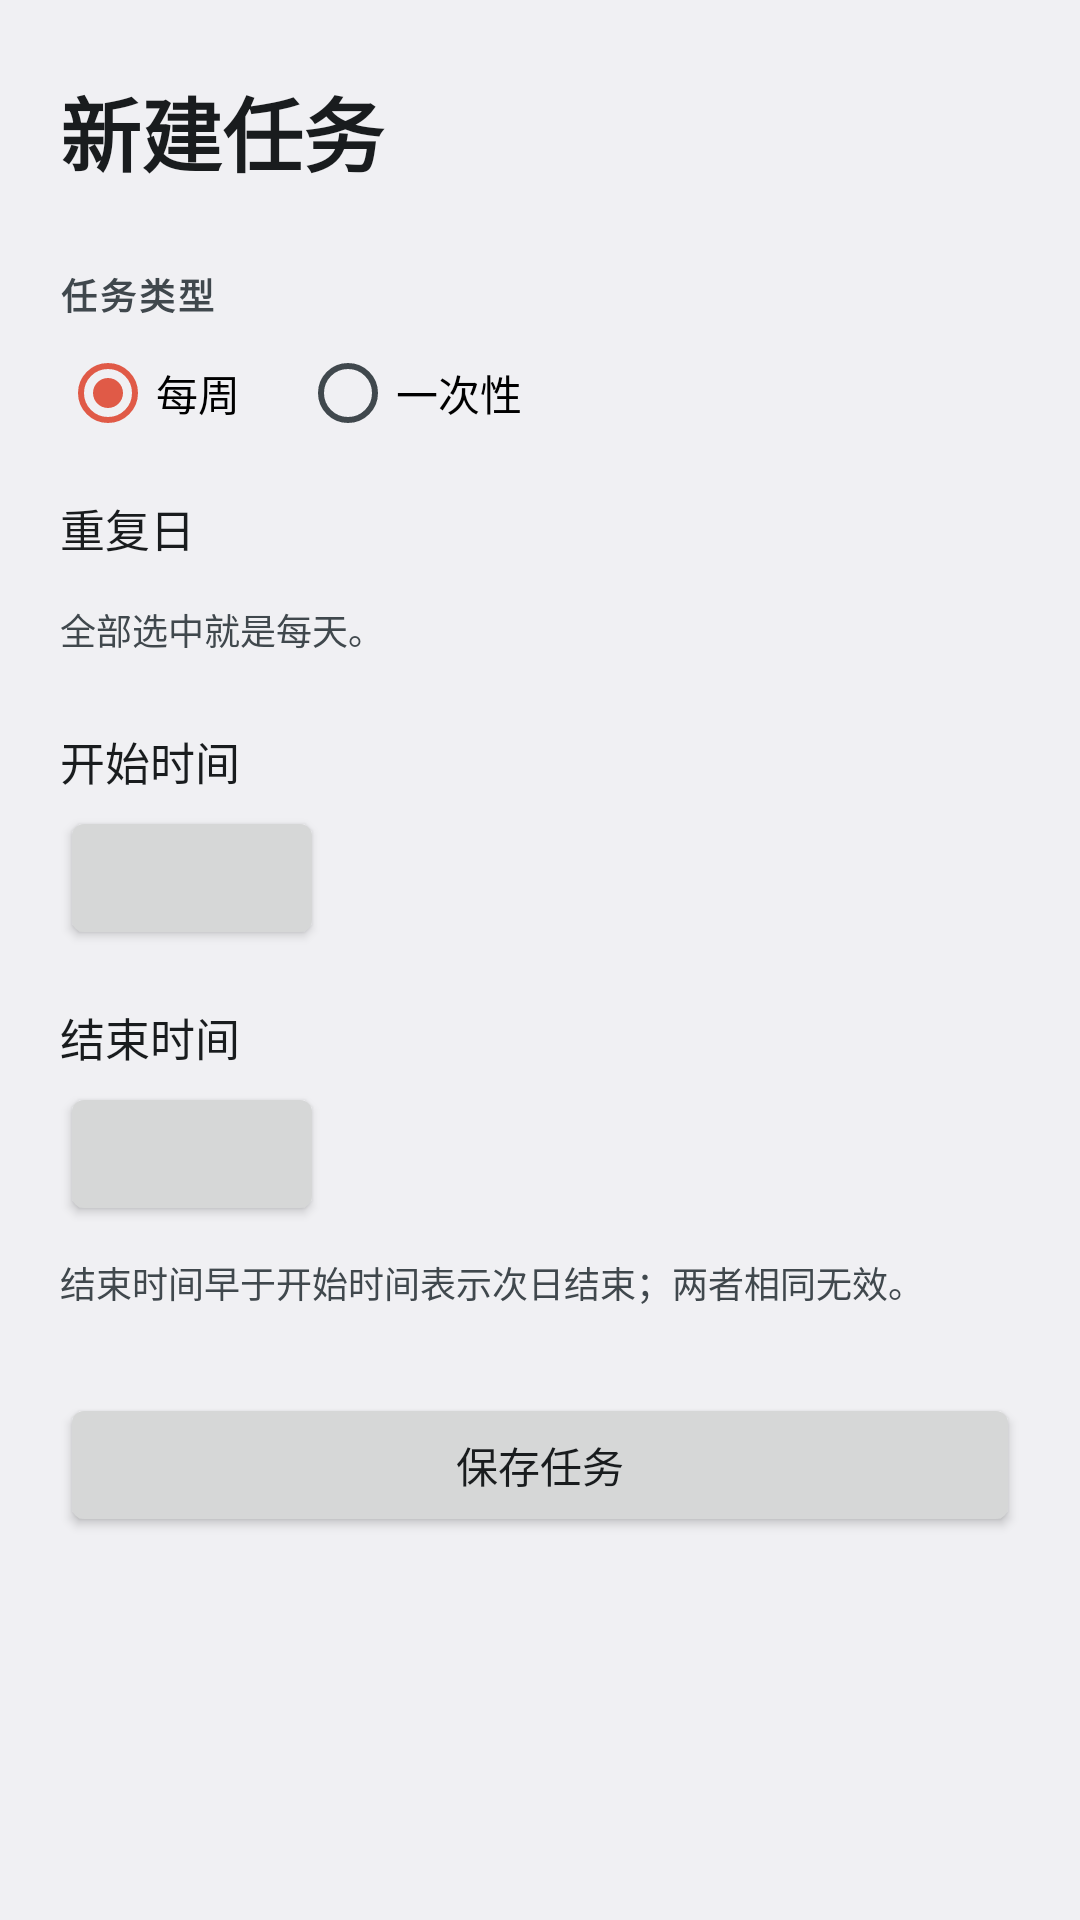

Produce the Android XML layout that renders to this screen, including the resource entries it uses.
<!-- AndroidManifest.xml: application theme AppTheme -->
<!-- res/layout/activity_schedule_edit.xml -->
<?xml version="1.0" encoding="utf-8"?>
<ScrollView xmlns:android="http://schemas.android.com/apk/res/android"
    android:layout_width="match_parent"
    android:layout_height="match_parent"
    android:fillViewport="true">

    <LinearLayout
        android:layout_width="match_parent"
        android:layout_height="wrap_content"
        android:orientation="vertical"
        android:paddingStart="20dp"
        android:paddingTop="24dp"
        android:paddingEnd="20dp"
        android:paddingBottom="40dp">

        <TextView
            android:id="@+id/editTitle"
            android:layout_width="match_parent"
            android:layout_height="wrap_content"
            android:text="@string/edit_title_new"
            android:textColor="?android:attr/textColorPrimary"
            android:textSize="27sp"
            android:textStyle="bold" />

        <TextView
            style="@style/SectionTitle"
            android:text="@string/task_type" />

        <RadioGroup
            android:id="@+id/typeGroup"
            android:layout_width="match_parent"
            android:layout_height="wrap_content"
            android:orientation="horizontal">

            <RadioButton
                android:id="@+id/typeWeekly"
                android:layout_width="wrap_content"
                android:layout_height="wrap_content"
                android:checked="true"
                android:text="@string/type_weekly" />

            <RadioButton
                android:id="@+id/typeOnce"
                android:layout_width="wrap_content"
                android:layout_height="wrap_content"
                android:layout_marginStart="20dp"
                android:text="@string/type_once" />
        </RadioGroup>

        <LinearLayout
            android:id="@+id/weeklyGroup"
            android:layout_width="match_parent"
            android:layout_height="wrap_content"
            android:orientation="vertical">

            <TextView
                android:layout_width="match_parent"
                android:layout_height="wrap_content"
                android:layout_marginTop="18dp"
                android:text="@string/repeat_days"
                android:textColor="?android:attr/textColorPrimary"
                android:textSize="15sp" />

            <LinearLayout
                android:id="@+id/dayContainer"
                android:layout_width="match_parent"
                android:layout_height="wrap_content"
                android:layout_marginTop="8dp"
                android:orientation="horizontal" />

            <TextView
                android:layout_width="match_parent"
                android:layout_height="wrap_content"
                android:layout_marginTop="6dp"
                android:text="@string/repeat_days_hint"
                android:textColor="?android:attr/textColorSecondary"
                android:textSize="12sp" />
        </LinearLayout>

        <LinearLayout
            android:id="@+id/onceGroup"
            android:layout_width="match_parent"
            android:layout_height="wrap_content"
            android:orientation="vertical"
            android:visibility="gone">

            <TextView
                android:layout_width="match_parent"
                android:layout_height="wrap_content"
                android:layout_marginTop="18dp"
                android:text="@string/date_label"
                android:textColor="?android:attr/textColorPrimary"
                android:textSize="15sp" />

            <Button
                android:id="@+id/dateButton"
                android:layout_width="wrap_content"
                android:layout_height="wrap_content"
                android:layout_marginTop="4dp" />
        </LinearLayout>

        <TextView
            android:layout_width="match_parent"
            android:layout_height="wrap_content"
            android:layout_marginTop="24dp"
            android:text="@string/start_time"
            android:textColor="?android:attr/textColorPrimary"
            android:textSize="15sp" />

        <Button
            android:id="@+id/startTimeButton"
            android:layout_width="wrap_content"
            android:layout_height="wrap_content"
            android:layout_marginTop="4dp" />

        <TextView
            android:layout_width="match_parent"
            android:layout_height="wrap_content"
            android:layout_marginTop="18dp"
            android:text="@string/end_time"
            android:textColor="?android:attr/textColorPrimary"
            android:textSize="15sp" />

        <Button
            android:id="@+id/endTimeButton"
            android:layout_width="wrap_content"
            android:layout_height="wrap_content"
            android:layout_marginTop="4dp" />

        <TextView
            android:layout_width="match_parent"
            android:layout_height="wrap_content"
            android:layout_marginTop="10dp"
            android:text="@string/time_hint"
            android:textColor="?android:attr/textColorSecondary"
            android:textSize="12sp" />

        <Button
            android:id="@+id/saveScheduleButton"
            android:layout_width="match_parent"
            android:layout_height="wrap_content"
            android:layout_marginTop="28dp"
            android:text="@string/save_schedule" />

        <Button
            android:id="@+id/deleteScheduleButton"
            android:layout_width="match_parent"
            android:layout_height="wrap_content"
            android:layout_marginTop="10dp"
            android:text="@string/delete_schedule"
            android:textColor="@color/danger"
            android:visibility="gone" />
    </LinearLayout>
</ScrollView>
<!-- resources referenced by this layout -->
<resources>
  <color name="danger">#B3261E</color>
  <string name="date_label">日期</string>
  <string name="delete_schedule">删除任务</string>
  <string name="edit_title_new">新建任务</string>
  <string name="end_time">结束时间</string>
  <string name="repeat_days">重复日</string>
  <string name="repeat_days_hint">全部选中就是每天。</string>
  <string name="save_schedule">保存任务</string>
  <string name="start_time">开始时间</string>
  <string name="task_type">任务类型</string>
  <string name="time_hint">结束时间早于开始时间表示次日结束；两者相同无效。</string>
  <string name="type_once">一次性</string>
  <string name="type_weekly">每周</string>
  <style name="SectionTitle">
          <item name="android:layout_width">match_parent</item>
          <item name="android:layout_height">wrap_content</item>
          <item name="android:layout_marginTop">26dp</item>
          <item name="android:layout_marginBottom">8dp</item>
          <item name="android:textSize">12sp</item>
          <item name="android:textStyle">bold</item>
          <item name="android:letterSpacing">0.08</item>
          <item name="android:textColor">?android:attr/textColorSecondary</item>
      </style>
  <style name="AppTheme" parent="@android:style/Theme.DeviceDefault.DayNight">
          <item name="android:windowActionBar">false</item>
          <item name="android:windowNoTitle">true</item>
          <item name="android:colorAccent">@color/accent</item>
          <item name="android:windowBackground">?android:attr/colorBackground</item>
      </style>
  <color name="accent">#E05A47</color>
</resources>
